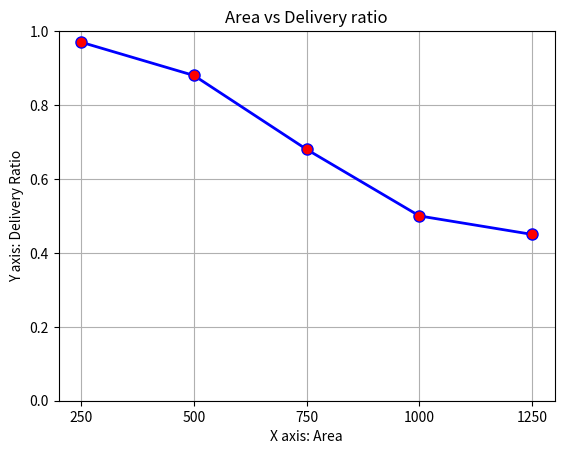

The matplotlib source for this figure:
import matplotlib.pyplot as plt 
  
# x axis values 
x = [250,500,750,1000,1250] 
# corresponding y axis values 
y = [0.97,0.88,0.68,0.50,0.45] 
  

# plotting the points  
plt.plot(x, y, color='blue', linewidth = 2, 
         marker='o', markerfacecolor='red', markersize=8) 
  
#fig, ax=plt.subplots()
# setting x and y axis range 
#plt.plot(range(5));
plt.ylim(0.0,1.0) 
#plt.xlim(100,1500) 

#plt.yticks(y)
plt.xticks(x)

#ax.plot(x,y)
  
# naming the x axis 
plt.xlabel('X axis: Area') 
# naming the y axis 
plt.ylabel('Y axis: Delivery Ratio') 
  
# giving a title to my graph 
plt.title('Area vs Delivery ratio') 
  
plt.grid()
# function to show the plot 
plt.show()
